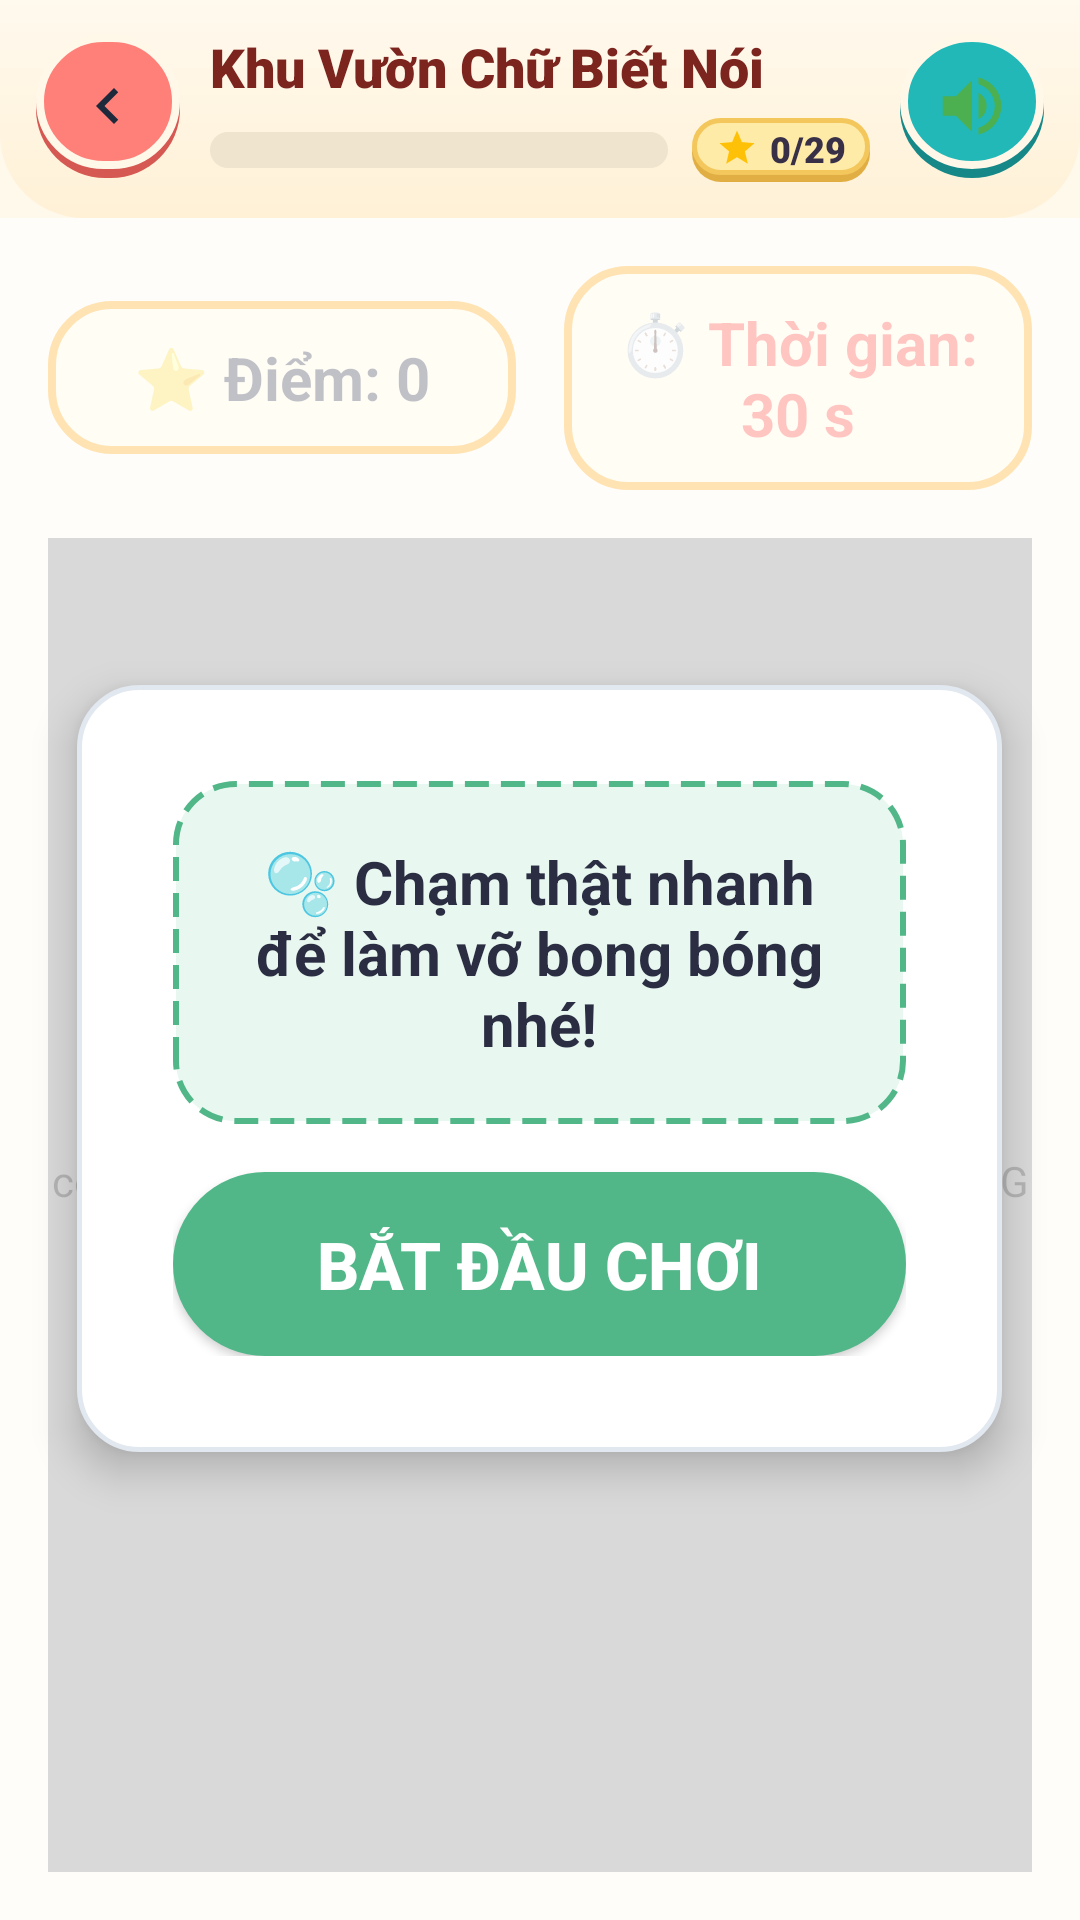

Layout XML and referenced resources for this Android screen:
<!-- AndroidManifest.xml: application theme Theme.HappyKidLearn -->
<!-- res/layout/activity_m3_quick_game.xml -->
<?xml version="1.0" encoding="utf-8"?>
<RelativeLayout xmlns:android="http://schemas.android.com/apk/res/android"
    android:layout_width="match_parent"
    android:layout_height="match_parent"
    android:background="@color/m3_bg_cream">

    
    <include
        android:id="@+id/layout_header"
        layout="@layout/m2_layout_game_header" />

    
    <LinearLayout
        android:id="@+id/layout_status"
        android:layout_width="match_parent"
        android:layout_height="wrap_content"
        android:layout_below="@id/layout_header"
        android:orientation="horizontal"
        android:padding="16dp"
        android:gravity="center">

        <TextView
            android:id="@+id/tv_m3_score"
            android:layout_width="0dp"
            android:layout_height="wrap_content"
            android:layout_weight="1"
            android:background="@drawable/m3_bg_card_amber"
            android:paddingHorizontal="16dp"
            android:paddingVertical="12dp"
            android:text="⭐ Điểm: 0"
            android:textSize="20sp"
            android:textStyle="bold"
            android:textColor="@color/m3_text_main"
            android:layout_marginEnd="8dp"
            android:gravity="center"/>

        <TextView
            android:id="@+id/tv_m3_timer"
            android:layout_width="0dp"
            android:layout_height="wrap_content"
            android:layout_weight="1"
            android:background="@drawable/m3_bg_card_amber"
            android:paddingHorizontal="16dp"
            android:paddingVertical="12dp"
            android:text="⏱️ Thời gian: 30 s"
            android:textSize="20sp"
            android:textStyle="bold"
            android:textColor="@color/m3_color_red"
            android:layout_marginStart="8dp"
            android:gravity="center"/>
    </LinearLayout>

    
    <FrameLayout
        android:layout_width="match_parent"
        android:layout_height="match_parent"
        android:layout_below="@id/layout_status"
        android:layout_marginHorizontal="16dp"
        android:layout_marginBottom="16dp"
        android:background="@drawable/m3_bg_bubble_board">

        <com.example.happykidlearn.member3.view.BubbleGameView
            android:id="@+id/view_m3_bubble_game"
            android:layout_width="match_parent"
            android:layout_height="match_parent" />
    </FrameLayout>

    
    <RelativeLayout
        android:id="@+id/layout_m3_start_overlay"
        android:layout_width="match_parent"
        android:layout_height="match_parent"
        android:layout_below="@id/layout_header"
        android:background="#B3FFFFFF"
        android:clickable="true"
        android:focusable="true"
        android:visibility="visible">

        <LinearLayout
            android:layout_width="wrap_content"
            android:layout_height="wrap_content"
            android:layout_centerInParent="true"
            android:background="@drawable/m3_bg_board_white"
            android:orientation="vertical"
            android:padding="32dp"
            android:gravity="center"
            android:elevation="8dp">

            <TextView
                android:id="@+id/tv_m3_overlay_title"
                android:layout_width="match_parent"
                android:layout_height="wrap_content"
                android:background="@drawable/m3_bg_banner_mint"
                android:padding="20dp"
                android:text="@string/m3_lbl_quick_game_desc"
                android:textColor="@color/m3_text_main"
                android:textSize="20sp"
                android:textStyle="bold"
                android:gravity="center"
                android:layout_marginBottom="16dp"/>

            <TextView
                android:id="@+id/tv_m3_overlay_score"
                android:layout_width="wrap_content"
                android:layout_height="wrap_content"
                android:text="Điểm của bé: 0"
                android:textColor="@color/m3_text_main"
                android:textSize="22sp"
                android:textStyle="bold"
                android:visibility="gone"
                android:layout_marginBottom="24dp"/>

            <Button
                android:id="@+id/btn_m3_start_game"
                android:layout_width="wrap_content"
                android:layout_height="wrap_content"
                android:background="@drawable/m3_btn_pill_green"
                android:text="@string/m3_btn_start_quick_game"
                android:textSize="22sp"
                android:textStyle="bold"
                android:paddingHorizontal="48dp"
                android:paddingVertical="16dp"
                android:textColor="#FFFFFF"/>
        </LinearLayout>
    </RelativeLayout>
</RelativeLayout>
<!-- res/layout/m2_layout_game_header.xml (included above) -->
<?xml version="1.0" encoding="utf-8"?>
<LinearLayout xmlns:android="http://schemas.android.com/apk/res/android"
    android:id="@+id/header_root"
    android:layout_width="match_parent"
    android:layout_height="wrap_content"
    android:background="@drawable/m2_bg_home_header"
    android:gravity="center_vertical"
    android:orientation="horizontal"
    android:paddingStart="12dp"
    android:paddingTop="10dp"
    android:paddingEnd="12dp"
    android:paddingBottom="12dp">

    
    <ImageButton
        android:id="@+id/btn_header_back"
        android:layout_width="48dp"
        android:layout_height="48dp"
        android:background="@drawable/m2_bg_parent_button_coral"
        android:contentDescription="Quay lại"
        android:padding="11dp"
        android:scaleType="centerInside"
        android:src="@drawable/m2_ic_arrow_left" />

    
    <LinearLayout
        android:layout_width="0dp"
        android:layout_height="wrap_content"
        android:layout_marginStart="10dp"
        android:layout_marginEnd="10dp"
        android:layout_weight="1"
        android:orientation="vertical">

        <TextView
            android:id="@+id/tv_header_title"
            android:layout_width="wrap_content"
            android:layout_height="wrap_content"
            android:ellipsize="end"
            android:fontFamily="sans-serif-black"
            android:maxLines="1"
            android:text="Khu Vườn Chữ Biết Nói"
            android:textColor="@color/m2_text_book_title"
            android:textSize="18sp"
            android:textStyle="bold" />

        <LinearLayout
            android:layout_width="match_parent"
            android:layout_height="wrap_content"
            android:layout_marginTop="5dp"
            android:gravity="center_vertical"
            android:orientation="horizontal">

            <ProgressBar
                android:id="@+id/pb_header_progress"
                style="?android:attr/progressBarStyleHorizontal"
                android:layout_width="0dp"
                android:layout_height="12dp"
                android:layout_weight="1"
                android:max="100"
                android:progress="0"
                android:progressDrawable="@drawable/m2_bg_progress_bar" />

            <LinearLayout
                android:layout_width="wrap_content"
                android:layout_height="wrap_content"
                android:layout_marginStart="8dp"
                android:background="@drawable/m2_bg_star_pill"
                android:gravity="center_vertical"
                android:orientation="horizontal"
                android:paddingStart="8dp"
                android:paddingTop="2dp"
                android:paddingEnd="8dp"
                android:paddingBottom="3dp">

                <ImageView
                    android:layout_width="14dp"
                    android:layout_height="14dp"
                    android:importantForAccessibility="no"
                    android:src="@drawable/ic_star_filled" />

                <TextView
                    android:id="@+id/tv_header_progress_text"
                    android:layout_width="wrap_content"
                    android:layout_height="wrap_content"
                    android:layout_marginStart="4dp"
                    android:fontFamily="sans-serif-black"
                    android:text="0/29"
                    android:textColor="@color/m2_text_primary"
                    android:textSize="12sp"
                    android:textStyle="bold" />
            </LinearLayout>
        </LinearLayout>
    </LinearLayout>

    
    <ImageButton
        android:id="@+id/btn_header_sound"
        android:layout_width="48dp"
        android:layout_height="48dp"
        android:background="@drawable/m2_bg_sound_button_teal"
        android:contentDescription="@string/m2_cd_btn_sound"
        android:padding="11dp"
        android:scaleType="centerInside"
        android:src="@drawable/ic_sound_on" />

</LinearLayout>
<!-- resources referenced by this layout -->
<resources>
  <color name="m2_text_book_title">#7C241E</color>
  <color name="m2_text_primary">#383047</color>
  <color name="m3_bg_cream">#FFF9EC</color>
  <color name="m3_color_red">#FF3B30</color>
  <color name="m3_text_main">#2B2D42</color>
  <!-- drawable m2_ic_arrow_left (drawable) -->
  <?xml version="1.0" encoding="utf-8"?>
  <vector xmlns:android="http://schemas.android.com/apk/res/android"
      android:width="24dp"
      android:height="24dp"
      android:viewportWidth="24"
      android:viewportHeight="24">
      <path
          android:fillColor="#1E293B"
          android:pathData="M15.41,7.41L14,6l-6,6 6,6 1.41,-1.41L10.83,12z" />
  </vector>
  <!-- drawable m3_bg_board_white (drawable) -->
  <?xml version="1.0" encoding="utf-8"?>
  <shape xmlns:android="http://schemas.android.com/apk/res/android"
      android:shape="rectangle">
      <solid android:color="@color/m3_board_white" />
      <corners android:radius="20dp" />
      <stroke android:width="1.5dp" android:color="@color/m3_board_border"/>
  </shape>
  <!-- drawable m3_bg_bubble_board (drawable) -->
  <?xml version="1.0" encoding="utf-8"?>
  <shape xmlns:android="http://schemas.android.com/apk/res/android"
      android:shape="rectangle">
      <gradient android:startColor="#F4FCFF" android:endColor="#E6F7FF" android:angle="90"/>
      <corners android:radius="20dp" />
      <stroke android:width="2dp" android:color="#B8E2F2" />
  </shape>
  <!-- drawable m3_bg_card_amber (drawable) -->
  <?xml version="1.0" encoding="utf-8"?>
  <shape xmlns:android="http://schemas.android.com/apk/res/android"
      android:shape="rectangle">
      <solid android:color="@color/m3_card_amber_bg" />
      <corners android:radius="20dp" />
      <stroke android:width="2.5dp" android:color="@color/m3_card_amber_border"/>
  </shape>
  <!-- drawable m3_btn_pill_green (drawable) -->
  <?xml version="1.0" encoding="utf-8"?>
  <selector xmlns:android="http://schemas.android.com/apk/res/android">
      <item android:state_pressed="true" android:drawable="@drawable/m3_btn_pill_green_pressed" />
      <item android:drawable="@drawable/m3_btn_pill_green_normal" />
  </selector>
  <string name="m2_cd_btn_sound">Bật hoặc tắt âm thanh ứng dụng</string>
  <string name="m3_btn_start_quick_game">Bắt Đầu Chơi</string>
  <string name="m3_lbl_quick_game_desc">🫧 Chạm thật nhanh để làm vỡ bong bóng nhé!</string>
  <style name="Theme.HappyKidLearn" parent="Base.Theme.HappyKidLearn" />
  <color name="m2_bg_header_gradient_start">#FFF9EE</color>
  <color name="m2_bg_header_gradient_end">#FFF1D6</color>
  <color name="m2_progress_track">#EFE4CE</color>
  <color name="m2_accent_green">#58B881</color>
  <color name="m3_banner_mint_bg">#E8F8F0</color>
  <color name="m3_banner_mint_border">#52B788</color>
  <color name="m3_board_white">#FFFFFF</color>
  <color name="m3_board_border">#E2E8F0</color>
  <color name="m3_card_amber_bg">#FFF8DC</color>
  <color name="m3_card_amber_border">#FFA000</color>
  <!-- drawable m3_btn_pill_green_pressed (drawable) -->
  <?xml version="1.0" encoding="utf-8"?>
  <shape xmlns:android="http://schemas.android.com/apk/res/android"
      android:shape="rectangle">
      <solid android:color="@color/m3_btn_green_pressed" />
      <corners android:radius="50dp" />
  </shape>
  <!-- drawable m3_btn_pill_green_normal (drawable) -->
  <?xml version="1.0" encoding="utf-8"?>
  <shape xmlns:android="http://schemas.android.com/apk/res/android"
      android:shape="rectangle">
      <solid android:color="@color/m3_btn_green" />
      <corners android:radius="50dp" />
  </shape>
  <style name="Base.Theme.HappyKidLearn" parent="Theme.Material3.DayNight.NoActionBar">
          
          
      </style>
  <color name="m3_btn_green_pressed">#3FA172</color>
  <color name="m3_btn_green">#52B788</color>
</resources>
